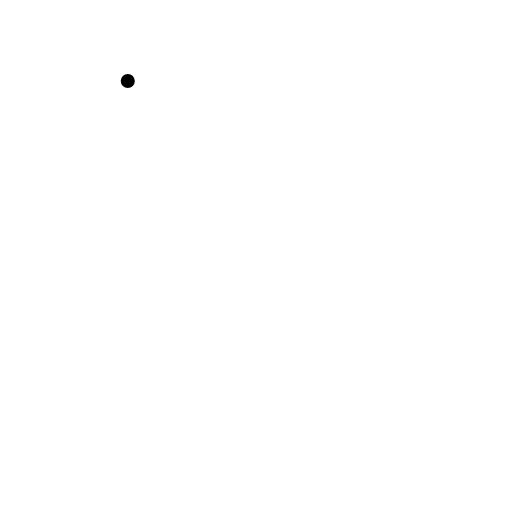
t = 0.00 s
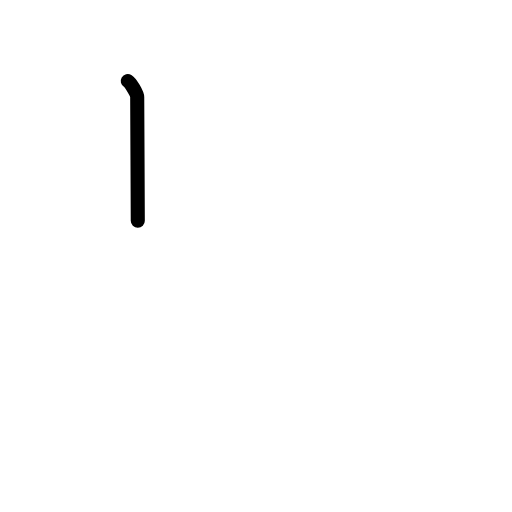
t = 0.75 s
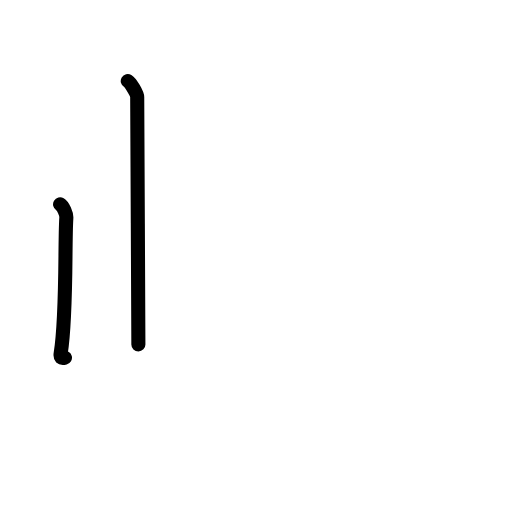
t = 1.63 s
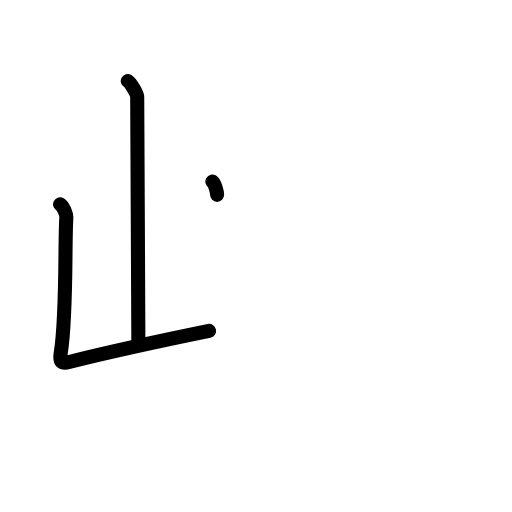
t = 2.38 s
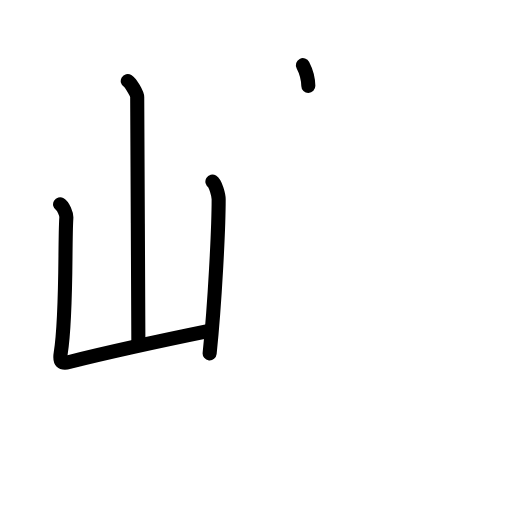
t = 3.20 s
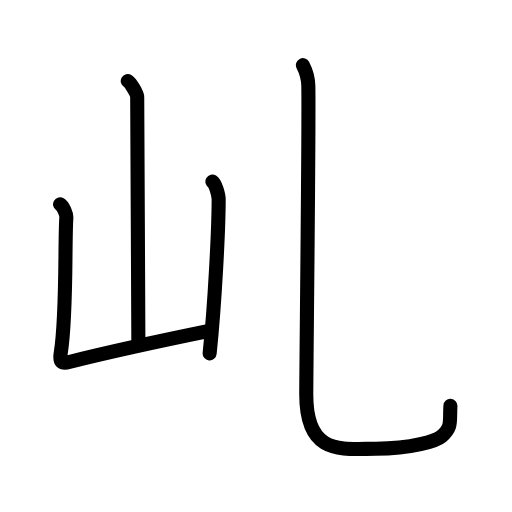
t = 4.00 s

The animated SVG that drew these frames (rendered in a browser with its animation timeline set to each time). Animation: 16 SMIL elements (animate=16); one cycle of 4.00 s.

<?xml version="1.0" encoding="UTF-8"?>
<!--
AniKanjiVG is licensed by CC-BY-SA Paul C. Sommerhoff (https://bitbucket.org/sommerhoff/anikanjivg).
AniKanjiVG uses KanjiVG which is licensed by CC-BY-SA Ulrich Apel (http://kanjivg.tagaini.net).
See also http://creativecommons.org/licenses/by-sa/3.0/
-->
<svg xmlns:kvg='http://kanjivg.tagaini.net' xmlns='http://www.w3.org/2000/svg' width='109' height='109' viewBox='0 0 109 109' style='fill:none;stroke:#000000;stroke-width:3;stroke-linecap:round;stroke-linejoin:round;' id="kvg:kanji_04e62"><g id="kvg:04e62" kvg:element="乢"><g id="kvg:04e62-g1" kvg:element="山" kvg:position="left" kvg:radical="general"><path id="kvg:04e62-s1" kvg:type="㇑a" d="M27.2,17.25c0.61,0.36,2.01,2.69,2.01,3.42c0,7.55,0.25,42.97,0.25,52.65"><animate attributeName="d" begin="0.0s" dur="0.5s" from="M27.2,17.25C27.2,17.25,27.2,17.25,27.2,17.25" to="M27.2,17.25c0.61,0.36,2.01,2.69,2.01,3.42" />
<animate attributeName="d" begin="0.5s" dur="0.5s" from="M27.2,17.25c0.61,0.36,2.01,2.69,2.01,3.42c0,0,0,0,0,0,0" to="M27.2,17.25c0.61,0.36,2.01,2.69,2.01,3.42c0,7.55,0.25,42.97,0.25,52.65" />
</path>
<path id="kvg:04e62-s2" kvg:type="㇄a" d="M12.79,43.51c0.67,0.4,1.39,2.07,1.33,2.88c-0.37,5.52,0.13,20.56-1.2,28.86c-0.29,1.8,0.19,2.22,1.82,1.81c9.26-2.31,18.51-4.31,29.76-6.61"><animate attributeName="d" begin="1.0s" dur="0.25s" from="M12.79,43.51C12.79,43.51,12.79,43.51,12.79,43.51" to="M12.79,43.51c0.67,0.4,1.39,2.07,1.33,2.88" />
<animate attributeName="d" begin="1.25s" dur="0.25s" from="M12.79,43.51c0.67,0.4,1.39,2.07,1.33,2.88c0,0,0,0,0,0,0" to="M12.79,43.51c0.67,0.4,1.39,2.07,1.33,2.88c-0.37,5.52,0.13,20.56-1.2,28.86" />
<animate attributeName="d" begin="1.5s" dur="0.25s" from="M12.79,43.51c0.67,0.4,1.39,2.07,1.33,2.88c-0.37,5.52,0.13,20.56-1.2,28.86c0,0,0,0,0,0,0" to="M12.79,43.51c0.67,0.4,1.39,2.07,1.33,2.88c-0.37,5.52,0.13,20.56-1.2,28.86c-0.29,1.8,0.19,2.22,1.82,1.81" />
<animate attributeName="d" begin="1.75s" dur="0.25s" from="M12.79,43.51c0.67,0.4,1.39,2.07,1.33,2.88c-0.37,5.52,0.13,20.56-1.2,28.86c-0.29,1.8,0.19,2.22,1.82,1.81c0,0,0,0,0,0,0" to="M12.79,43.51c0.67,0.4,1.39,2.07,1.33,2.88c-0.37,5.52,0.13,20.56-1.2,28.86c-0.29,1.8,0.19,2.22,1.82,1.81c9.26-2.31,18.51-4.31,29.76-6.61" />
<animate attributeName="d" begin="0s" dur="1.0s" from="M-100,-100" to="M-100,-100" />
</path>
<path id="kvg:04e62-s3" kvg:type="㇑" d="M45.22,38.66c0.67,0.4,1.33,2.96,1.33,3.76c0,6.21-0.8,22.07-1.92,32.81"><animate attributeName="d" begin="2.0s" dur="0.5s" from="M45.22,38.66C45.22,38.66,45.22,38.66,45.22,38.66" to="M45.22,38.66c0.67,0.4,1.33,2.96,1.33,3.76" />
<animate attributeName="d" begin="2.5s" dur="0.5s" from="M45.22,38.66c0.67,0.4,1.33,2.96,1.33,3.76c0,0,0,0,0,0,0" to="M45.22,38.66c0.67,0.4,1.33,2.96,1.33,3.76c0,6.21-0.8,22.07-1.92,32.81" />
<animate attributeName="d" begin="0s" dur="2.0s" from="M-100,-100" to="M-100,-100" />
</path>
</g>
<g id="kvg:04e62-g2" kvg:element="乙" kvg:variant="true" kvg:position="right"><path id="kvg:04e62-s4" kvg:type="㇟" d="M64.49,13.87c0.62,1.19,1.12,2.59,1.15,4.43c0.17,8.19-0.44,60.14-0.44,65.7c0,13,7.48,11.53,14.83,11.53c7.76,0,12.88-1.68,13.97-2.62c2.31-2,1.68-3,1.89-6.5"><animate attributeName="d" begin="3.0s" dur="0.2s" from="M64.49,13.87C64.49,13.87,64.49,13.87,64.49,13.87" to="M64.49,13.87c0.62,1.19,1.12,2.59,1.15,4.43" />
<animate attributeName="d" begin="3.2s" dur="0.2s" from="M64.49,13.87c0.62,1.19,1.12,2.59,1.15,4.43c0,0,0,0,0,0,0" to="M64.49,13.87c0.62,1.19,1.12,2.59,1.15,4.43c0.17,8.19-0.44,60.14-0.44,65.7" />
<animate attributeName="d" begin="3.4s" dur="0.2s" from="M64.49,13.87c0.62,1.19,1.12,2.59,1.15,4.43c0.17,8.19-0.44,60.14-0.44,65.7c0,0,0,0,0,0,0" to="M64.49,13.87c0.62,1.19,1.12,2.59,1.15,4.43c0.17,8.19-0.44,60.14-0.44,65.7c0,13,7.48,11.53,14.83,11.53" />
<animate attributeName="d" begin="3.6s" dur="0.2s" from="M64.49,13.87c0.62,1.19,1.12,2.59,1.15,4.43c0.17,8.19-0.44,60.14-0.44,65.7c0,13,7.48,11.53,14.83,11.53c0,0,0,0,0,0,0" to="M64.49,13.87c0.62,1.19,1.12,2.59,1.15,4.43c0.17,8.19-0.44,60.14-0.44,65.7c0,13,7.48,11.53,14.83,11.53c7.76,0,12.88-1.68,13.97-2.62" />
<animate attributeName="d" begin="3.8s" dur="0.2s" from="M64.49,13.87c0.62,1.19,1.12,2.59,1.15,4.43c0.17,8.19-0.44,60.14-0.44,65.7c0,13,7.48,11.53,14.83,11.53c7.76,0,12.88-1.68,13.97-2.62c0,0,0,0,0,0,0" to="M64.49,13.87c0.62,1.19,1.12,2.59,1.15,4.43c0.17,8.19-0.44,60.14-0.44,65.7c0,13,7.48,11.53,14.83,11.53c7.76,0,12.88-1.68,13.97-2.62c2.31-2,1.68-3,1.89-6.5" />
<animate attributeName="d" begin="0s" dur="3.0s" from="M-100,-100" to="M-100,-100" />
</path>
</g>
</g>
</svg>
